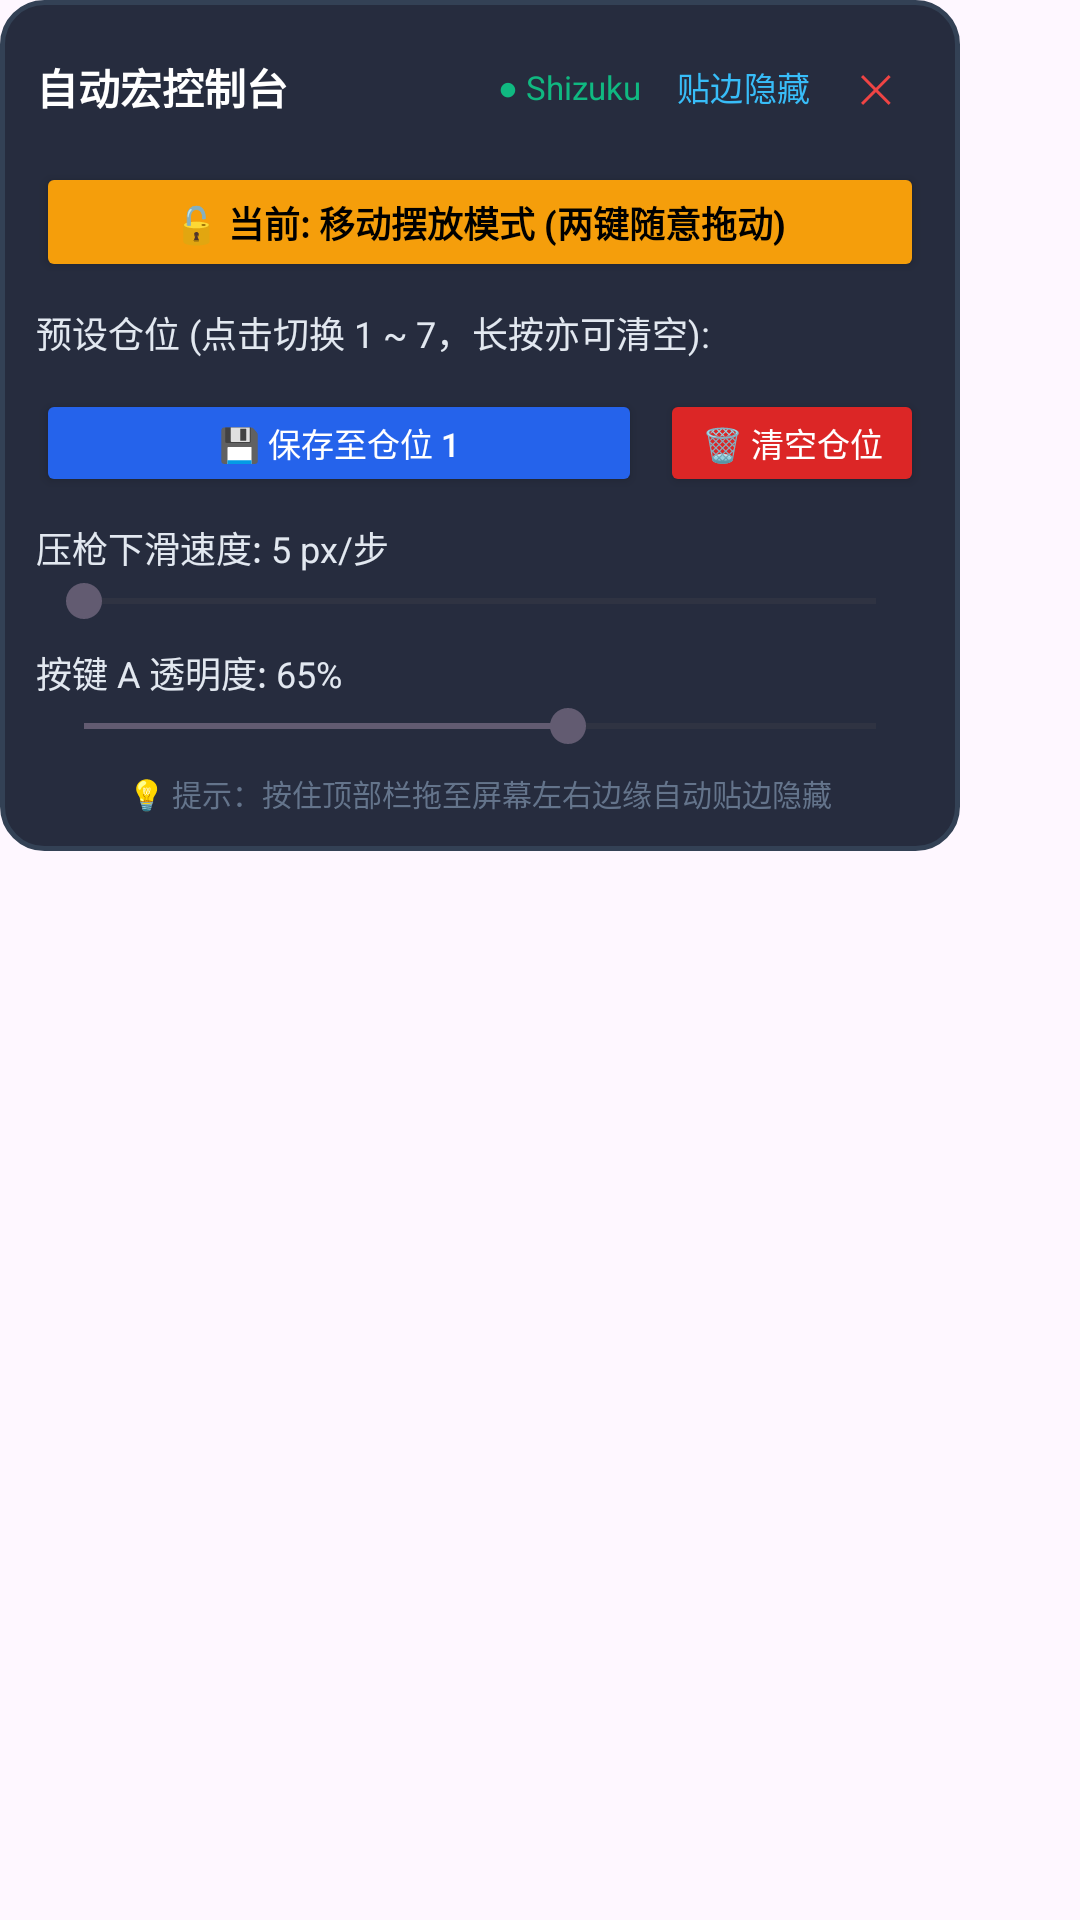

This screen was rendered from an Android layout file. Write that file and the resources it references.
<!-- AndroidManifest.xml: application theme Theme.AutoMacro -->
<!-- res/layout/layout_floating_control.xml -->
<?xml version="1.0" encoding="utf-8"?>
<FrameLayout xmlns:android="http://schemas.android.com/apk/res/android"
    android:layout_width="wrap_content"
    android:layout_height="wrap_content">

    
    <LinearLayout
        android:id="@+id/layoutEdgeDock"
        android:layout_width="18dp"
        android:layout_height="42dp"
        android:background="@drawable/bg_edge_dock"
        android:gravity="center"
        android:orientation="vertical"
        android:visibility="gone">

        <TextView
            android:id="@+id/tvDockIcon"
            android:layout_width="wrap_content"
            android:layout_height="wrap_content"
            android:text="◀"
            android:textColor="#93C5FD"
            android:textSize="10sp" />
    </LinearLayout>

    
    <LinearLayout
        android:id="@+id/layoutExpanded"
        android:layout_width="320dp"
        android:layout_height="wrap_content"
        android:background="@drawable/bg_control_panel"
        android:orientation="vertical"
        android:padding="12dp">

        
        <LinearLayout
            android:id="@+id/layoutHeader"
            android:layout_width="match_parent"
            android:layout_height="wrap_content"
            android:gravity="center_vertical"
            android:orientation="horizontal">

            <TextView
                android:id="@+id/tvTitle"
                android:layout_width="0dp"
                android:layout_height="wrap_content"
                android:layout_weight="1"
                android:text="自动宏控制台"
                android:textColor="#FFFFFF"
                android:textSize="14sp"
                android:textStyle="bold" />

            <TextView
                android:id="@+id/tvStatusDot"
                android:layout_width="wrap_content"
                android:layout_height="wrap_content"
                android:layout_marginEnd="6dp"
                android:text="● Shizuku"
                android:textColor="#10B981"
                android:textSize="11sp" />

            
            <Button
                android:id="@+id/btnDockEdge"
                style="@style/Widget.Material3.Button.TextButton"
                android:layout_width="wrap_content"
                android:layout_height="34dp"
                android:minWidth="0dp"
                android:paddingHorizontal="6dp"
                android:paddingVertical="0dp"
                android:text="贴边隐藏"
                android:textColor="#38BDF8"
                android:textSize="11sp" />

            
            <Button
                android:id="@+id/btnClose"
                style="@style/Widget.Material3.Button.TextButton"
                android:layout_width="32dp"
                android:layout_height="34dp"
                android:minWidth="0dp"
                android:padding="0dp"
                android:text="✕"
                android:textColor="#EF4444"
                android:textSize="13sp" />
        </LinearLayout>

        
        <Button
            android:id="@+id/btnModeSwitch"
            android:layout_width="match_parent"
            android:layout_height="40dp"
            android:layout_marginTop="8dp"
            android:backgroundTint="#F59E0B"
            android:text="🔓 当前: 移动摆放模式 (两键随意拖动)"
            android:textColor="#000000"
            android:textSize="12sp"
            android:textStyle="bold" />

        
        <TextView
            android:id="@+id/tvSlotHeader"
            android:layout_width="wrap_content"
            android:layout_height="wrap_content"
            android:layout_marginTop="8dp"
            android:text="预设仓位 (点击切换 1 ~ 7，长按亦可清空):"
            android:textColor="#E2E8F0"
            android:textSize="12sp" />

        <HorizontalScrollView
            android:layout_width="match_parent"
            android:layout_height="wrap_content"
            android:layout_marginTop="4dp"
            android:scrollbars="none">

            <LinearLayout
                android:id="@+id/layoutSlotsContainer"
                android:layout_width="wrap_content"
                android:layout_height="wrap_content"
                android:orientation="horizontal" />
        </HorizontalScrollView>

        
        <LinearLayout
            android:layout_width="match_parent"
            android:layout_height="wrap_content"
            android:layout_marginTop="6dp"
            android:orientation="horizontal">

            <Button
                android:id="@+id/btnSavePreset"
                android:layout_width="0dp"
                android:layout_height="36dp"
                android:layout_weight="1"
                android:backgroundTint="#2563EB"
                android:text="💾 保存至仓位 1"
                android:textColor="#FFFFFF"
                android:textSize="11sp" />

            <Button
                android:id="@+id/btnClearPreset"
                android:layout_width="wrap_content"
                android:layout_height="36dp"
                android:layout_marginStart="6dp"
                android:backgroundTint="#DC2626"
                android:text="🗑️ 清空仓位"
                android:textColor="#FFFFFF"
                android:textSize="11sp" />
        </LinearLayout>

        
        <LinearLayout
            android:layout_width="match_parent"
            android:layout_height="wrap_content"
            android:layout_marginTop="8dp"
            android:orientation="vertical">

            <TextView
                android:id="@+id/tvSpeedLabel"
                android:layout_width="wrap_content"
                android:layout_height="wrap_content"
                android:text="压枪下滑速度: 5 px/步"
                android:textColor="#E2E8F0"
                android:textSize="12sp" />

            <SeekBar
                android:id="@+id/sbSpeed"
                android:layout_width="match_parent"
                android:layout_height="wrap_content"
                android:max="30"
                android:min="0"
                android:progress="0" />
        </LinearLayout>

        
        <LinearLayout
            android:layout_width="match_parent"
            android:layout_height="wrap_content"
            android:layout_marginTop="6dp"
            android:orientation="vertical">

            <TextView
                android:id="@+id/tvAlphaLabel"
                android:layout_width="wrap_content"
                android:layout_height="wrap_content"
                android:text="按键 A 透明度: 65%"
                android:textColor="#E2E8F0"
                android:textSize="12sp" />

            <SeekBar
                android:id="@+id/sbAlpha"
                android:layout_width="match_parent"
                android:layout_height="wrap_content"
                android:max="100"
                android:min="10"
                android:progress="65" />
        </LinearLayout>

        <TextView
            android:layout_width="match_parent"
            android:layout_height="wrap_content"
            android:layout_marginTop="6dp"
            android:gravity="center"
            android:text="💡 提示：按住顶部栏拖至屏幕左右边缘自动贴边隐藏"
            android:textColor="#64748B"
            android:textSize="10sp" />

    </LinearLayout>

</FrameLayout>
<!-- resources referenced by this layout -->
<resources>
  <!-- drawable bg_control_panel (drawable) -->
  <?xml version="1.0" encoding="utf-8"?>
  <shape xmlns:android="http://schemas.android.com/apk/res/android"
      android:shape="rectangle">
      <solid android:color="#E60F172A" />
      <corners android:radius="14dp" />
      <stroke
          android:width="1.5dp"
          android:color="#334155" />
  </shape>
  <!-- drawable bg_edge_dock (drawable) -->
  <?xml version="1.0" encoding="utf-8"?>
  <shape xmlns:android="http://schemas.android.com/apk/res/android"
      android:shape="rectangle">
      <solid android:color="#991E293B" />
      <corners android:radius="8dp" />
      <stroke
          android:width="1dp"
          android:color="#60A5FA" />
  </shape>
  <style name="Theme.AutoMacro" parent="Theme.Material3.DayNight.NoActionBar">
          <item name="colorPrimary">@color/primary</item>
          <item name="android:statusBarColor">@color/background</item>
          <item name="android:navigationBarColor">@color/background</item>
      </style>
  <color name="primary">#2563EB</color>
  <color name="background">#0F172A</color>
</resources>
